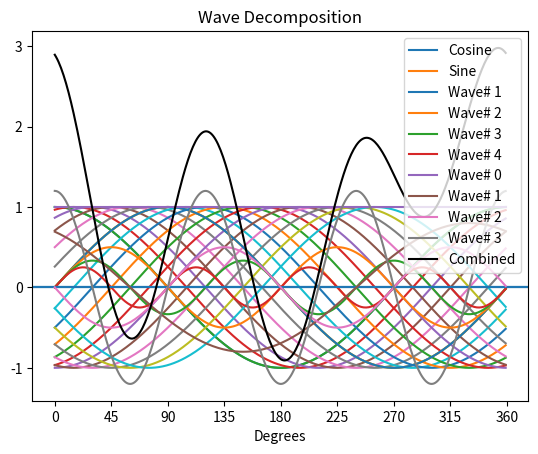

Recreate this plot in Python.
import numpy as np
import matplotlib.pyplot as plt

l = 360
sin_wave = np.array([np.sin(x/l*2*np.pi) for x in range(l)])
cos_wave = np.array([np.cos(x/l*2*np.pi) for x in range(l)])
plt.plot(cos_wave,label="Cosine")
plt.plot(sin_wave,label="Sine")
plt.xticks([i for i in range(0,361,45)])
plt.xlabel("Degrees")
plt.legend()
plt.axhline(0);

l = 360
sin_wave = np.array([np.sin(x/l*2*np.pi) for x in range(l)])
cos_wave = np.array([np.cos(x/l*2*np.pi) for x in range(l)])
for i in range(18):
    phase = (i*15)/180*np.pi
    a = np.cos(phase) ; b = np.sin(phase)
    plt.plot(a*cos_wave+b*sin_wave)
plt.xticks([i for i in range(0,361,45)])
plt.xlabel("Degrees")
plt.title("Different Phases")
plt.axhline(0);

for n in range(1,5):
    l = 360
    sin_wave = np.array([np.sin(n*x/l*2*np.pi) for x in range(l)])
    cos_wave = np.array([np.cos(n*x/l*2*np.pi) for x in range(l)])
    phase = 0.5*np.pi
    a = np.cos(phase) ; b = np.sin(phase)
    mag = 1/n
    plt.plot(mag*(a*cos_wave+b*sin_wave),label=f"Wave# {n}")
plt.xticks([i for i in range(0,361,45)])
plt.xlabel("Degrees")
plt.legend()
plt.title("Different Wavenumbers (Frequencies)")
plt.axhline(0);

def wave(l,n,p): # l=points, n=wavenumber, p=phase
    sin_wave = np.array([np.sin(n*x/l*2*np.pi) for x in range(l)])
    cos_wave = np.array([np.cos(n*x/l*2*np.pi) for x in range(l)])
    phase = p/180*np.pi
    a = np.cos(phase) ; b = np.sin(phase)
    return (a*cos_wave+b*sin_wave)


l = 360                              # Number of grid points in one cycle
a0, a1, a2, a3 = 1.0, 0.8, 0.5, 1.2  # Amplitudes of each harmonic
p1, p2, p3     = -30, -90, 0         # Phases of each harmonic

www = a0 + a1 * wave(l,1,p1) + a2 * wave(l,2,p2) + a3 * wave(l,3,p3) # Sum of all waves

plt.plot(a0 * wave(l,0,0),label="Wave# 0")
plt.plot(a1 * wave(l,1,p1),label="Wave# 1")
plt.plot(a2 * wave(l,2,p2),label="Wave# 2")
plt.plot(a3 * wave(l,3,p3),label="Wave# 3")
plt.plot(www,'k',label="Combined")
#plt.axhline(a0,c='lightgrey')

plt.xticks([i for i in range(0,361,45)])
plt.xlabel("Degrees")
plt.legend()
plt.title("Wave Decomposition") ;

np.correlate(wave(l,1,p1),wave(l,2,p2))[0],np.correlate(wave(l,1,p1),wave(l,3,p3))[0],np.correlate(wave(l,2,p2),wave(l,3,p3))[0]

